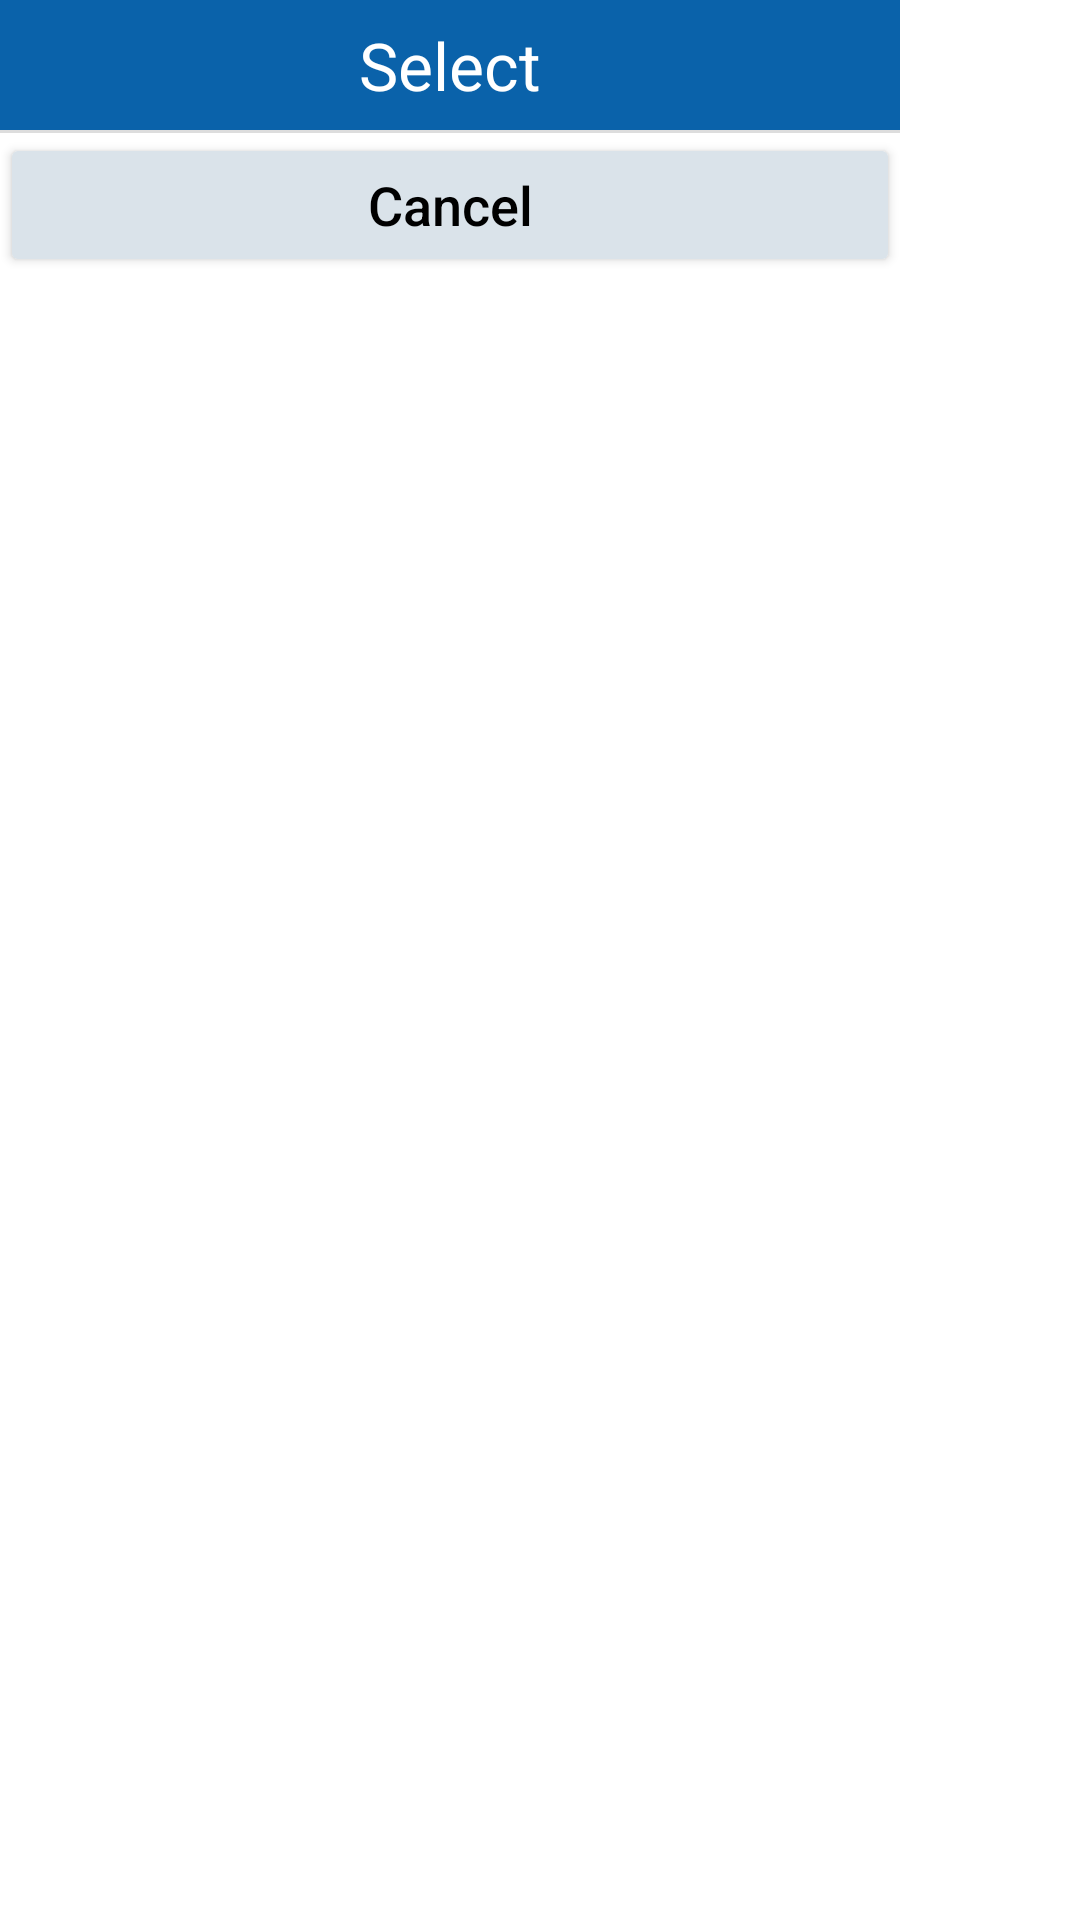

This screen was rendered from an Android layout file. Write that file and the resources it references.
<!-- AndroidManifest.xml: application theme Theme.BTLinkTestingApp -->
<!-- res/layout/link_list.xml -->
<?xml version="1.0" encoding="utf-8"?>
<LinearLayout xmlns:android="http://schemas.android.com/apk/res/android"
    android:layout_width="match_parent"
    android:layout_height="wrap_content"
    android:background="#fff"
    android:orientation="vertical">

    <LinearLayout
        android:layout_width="300dp"
        android:layout_height="wrap_content"
        android:orientation="vertical">

        <TextView
            android:layout_width="match_parent"
            android:layout_height="wrap_content"
            android:gravity="center_horizontal"
            android:padding="7sp"
            android:background="@color/colorPrimary"
            android:text="Select"
            android:textAppearance="?android:attr/textAppearanceLarge"
            android:textColor="#fff" />

        <View
            android:layout_width="match_parent"
            android:layout_height="1dp"
            android:background="#ddd" />

        <TextView
            android:id="@+id/tvnolinks"
            android:layout_width="match_parent"
            android:layout_height="wrap_content"
            android:layout_marginTop="20dp"
            android:layout_marginBottom="20dp"
            android:gravity="center_horizontal"
            android:text="No fuel sites available"
            android:textAppearance="?android:attr/textAppearanceLarge"
            android:textColor="#ff0000"
            android:visibility="gone" />


        <ListView
            android:id="@+id/lvlinknames"
            android:layout_width="match_parent"
            android:layout_height="250dp"
            android:layout_marginTop="10dp"
            android:layout_marginBottom="10dp"
            android:entries="@array/links"
            android:visibility="gone" />

        <Button
            android:id="@+id/btnCancel"
            android:layout_width="match_parent"
            android:layout_height="wrap_content"
            android:textColor="@color/black"
            android:textAllCaps="false"
            android:textSize="18sp"
            android:backgroundTint="#DAE3EA"
            android:text="Cancel" />

    </LinearLayout>
</LinearLayout>
<!-- resources referenced by this layout -->
<resources>
  <string-array name="links">
          <item>FSBT</item>
          <item>FSAF3</item>
          <item>FSAF7</item>
          <item>FSAG2</item>
          <item>FSAG3</item>
          <item>FSFV</item>
          <item>FSFH3</item>
          <item>FSFH7</item>
          <item>FSGH2</item>
          <item>FSGH3</item>
      </string-array>
  <color name="black">#FF000000</color>
  <color name="colorPrimary">#0A62AA</color>
  <style name="Theme.BTLinkTestingApp" parent="Theme.MaterialComponents.DayNight.DarkActionBar">
          
          <item name="colorPrimary">@color/purple_500</item>
          <item name="colorPrimaryVariant">@color/purple_700</item>
          <item name="colorOnPrimary">@color/white</item>
          
          <item name="colorSecondary">@color/teal_200</item>
          <item name="colorSecondaryVariant">@color/teal_700</item>
          <item name="colorOnSecondary">@color/black</item>
          
          <item name="android:statusBarColor" tools:targetApi="l">?attr/colorPrimaryVariant</item>
          
          <item name="android:textColorPrimary">@color/black</item>
      </style>
  <color name="purple_500">#FF6200EE</color>
  <color name="purple_700">#FF3700B3</color>
  <color name="white">#FFFFFFFF</color>
  <color name="teal_200">#FF03DAC5</color>
  <color name="teal_700">#FF018786</color>
</resources>
